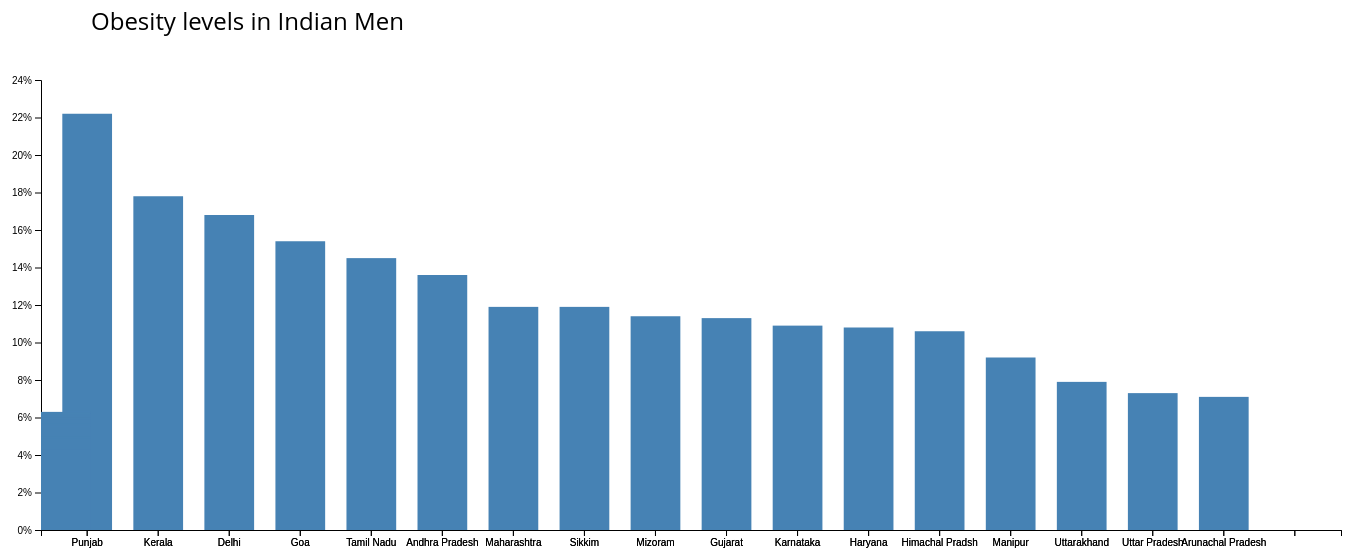
D3 v4 page, settled after 480 driven frames (8 s of simulated time); the page loaded 1 data file(s).


        var svg = d3.select("svg"),
        margin = 150,
        width = svg.attr("width") - margin,
        height = svg.attr("height") - margin;

        var xScale = d3.scaleBand().range ([0, width]).padding(0.3),
        yScale = d3.scaleLinear().range ([height, 0]);
        //yScale = d3.scale
        
        var g = svg.append("g")
               .attr("transform", "translate(" + 100 + "," + 100 + ")");

        d3.csv("Rajya_Sabha_Session_234_AU1393_1.csv", function(error, data) {
            if (error) {
                throw error;
            }

            data.sort((a,b) => b.Men - a.Men);
            //console.log([data.Men]);
            xScale.domain(data.map(function(d) {
                if(d.Men>7)
                    return d.State;
            }));
            // yScale.domain([0, d3.max(data, function(d) { return d.Men; })]);
            yScale.domain([0, 24]);

            g.append("g")
                .attr("transform", "translate(0," + height + ")")
                .call(d3.axisBottom(xScale));

            g.append("g")
                .call(d3.axisLeft(yScale).tickFormat(function(d){
                    return d + '%';
                }).ticks(12));

            g.selectAll(".bar")
                .data(data)
                .enter().append("rect")
                .attr("class", "bar")
                .attr("x", function(d) { return xScale(d.State); })
                .attr("y", function(d) { return yScale(d.Men); })
                .attr("width", xScale.bandwidth())
                .attr("height", function(d) { return height - yScale(d.Men); });

            svg.append("text")
                .attr("transform", "translate(100,0)")
                .attr("x", 50)
                .attr("y", 50)
                .attr("font-size", "24px")
                .text("Obesity levels in Indian Men");

            g.append("g")
                .attr("transform", "translate(0," + height + ")")
                .call(d3.axisBottom(xScale))
                .append("text")
                .attr("y", height - 250)
                .attr("x", width - 100)
                .attr("text-anchor", "end")
                .attr("stroke", "black")
                .text("States");
        });

    

### data: Rajya_Sabha_Session_234_AU1393_1.csv
State, Men, Women
Kerala, 17.8, 28.1
Tamil Nadu, 14.5, 20.9
Karnataka, 10.9, 15.3
Andhra Pradesh, 13.6, 15.6
Maharashtra, 11.9, 14.5
Gujarat, 11.3, 16.7
Madhya Pradesh, 4.3, 7.6
Odisha, 6, 6.6
West Bengal, 5.5, 11.4
Uttar Pradesh, 7.3, 9.2
Delhi, 16.8, 26.4
Haryana, 10.8, 17.4
Himachal Pradsh, 10.6, 13.5
Jammu and Kashmir, 6.2, 16.7
Punjab, 22.2, 29.9
Rajasthan, 6.2, 8.9
Uttarakhand, 7.9, 12.8
Chhattisgarh, 4.9, 5 .6
Bihar, 6.3, 4.6
Jharkhand, 4.9, 5.4
Goa, 15.4, 20.2
Arunachal Pradesh, 7.1, 8.8
Assam, 5, 7.8
Manipur, 9.2, 13.3
Meghalaya, 5.9, 5.3
Mizoram, 11.4, 10.6
Nagaland, 5.7, 6.4
Sikkim, 11.9, 15.4
Tripura, 4.8, 7.1